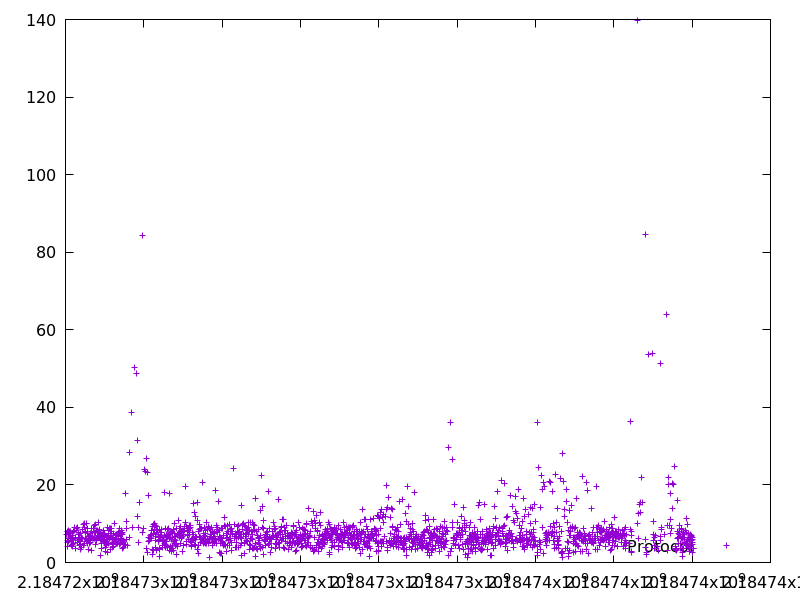

The table this chart was drawn from, first rows:
2184724033.3612633, 7.358483
2184724042, 8.05
2184724048, 5.703
2184724055, 4.081
2184724061, 5.094
2184724066, 5.418
2184724074, 6.295
2184724082, 8.145
2184724090, 7.481
2184724098, 7.443
2184724108, 7.971
2184724117, 8.049
2184724123, 6.664
2184724131, 7.818
2184724138, 7.038
2184724143, 4.315
2184724151, 6.489
2184724160, 5.789
2184724166, 6.068
2184724173, 4.786
2184724180, 6.277
2184724187, 7.028
2184724192, 4.194
2184724197, 5.045
2184724205, 8.067
2184724218, 8.994
2184724240, 8.147
2184724246, 6.472
2184724250, 3.622
2184724258, 6.186
2184724264, 6.283
2184724273, 8.308
2184724284, 8.795
2184724294, 9.043
2184724301, 5.663
2184724312, 5.315
2184724320, 7.31
2184724327, 6.201
2184724335, 6.493
2184724344, 7.817
2184724353, 6.407
2184724359, 4.492
2184724365, 5.952
2184724372, 4.712
2184724379, 5.328
2184724391, 7.504
2184724396, 3.49
2184724400, 3.821
2184724409, 6.118
2184724415, 6.448
2184724424, 8.635
2184724430, 6.113
2184724439, 6.258
2184724457, 9.925
2184724462, 4.416
2184724474, 9.167
2184724486, 10
2184724491, 4.981
2184724503, 7.627
2184724511, 7.955
2184724519, 6.292
... 1,733 more rows
